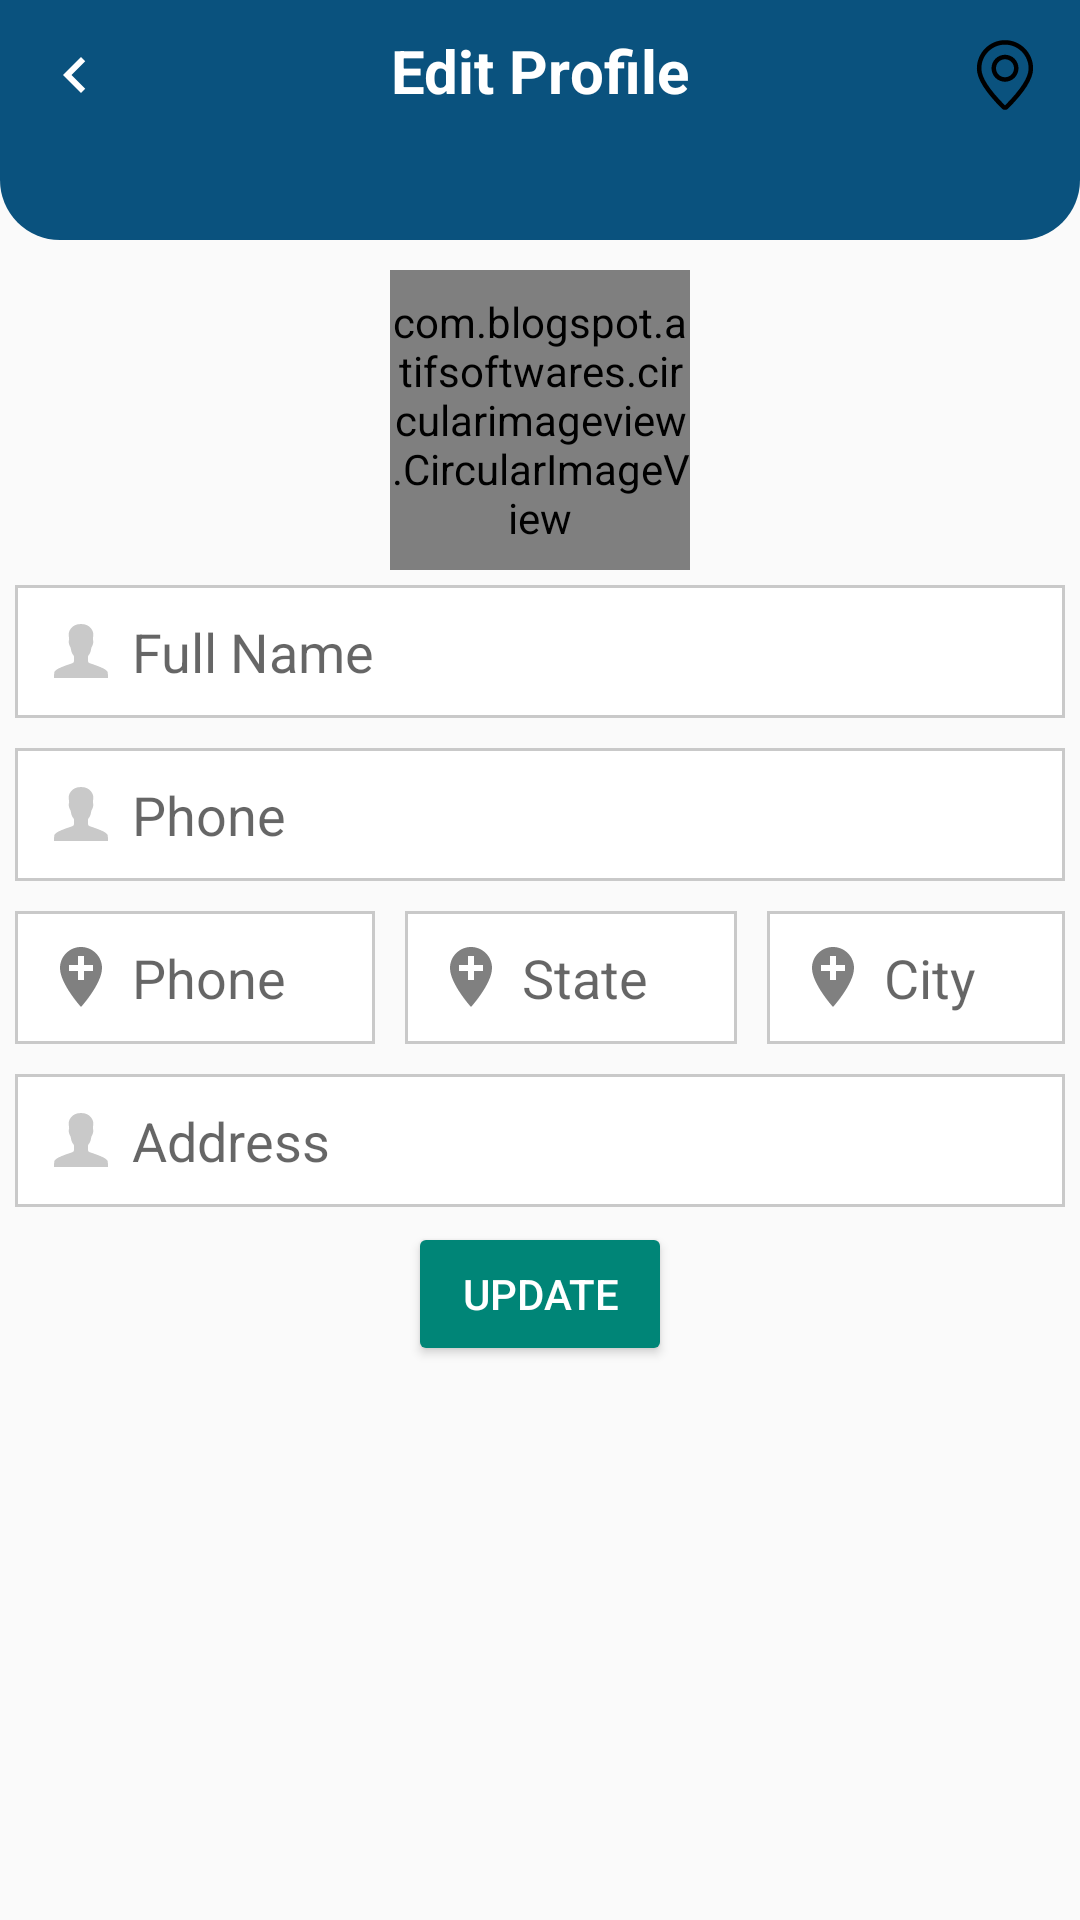

Produce the Android XML layout that renders to this screen, including the resource entries it uses.
<!-- AndroidManifest.xml: application theme AppTheme.NoActionBar -->
<!-- res/layout/activity_profile_edit_user.xml -->
<?xml version="1.0" encoding="utf-8"?>
<RelativeLayout xmlns:android="http://schemas.android.com/apk/res/android"
    xmlns:app="http://schemas.android.com/apk/res-auto"
    xmlns:tools="http://schemas.android.com/tools"
    android:id="@+id/main"
    android:layout_width="match_parent"
    android:layout_height="match_parent"
    tools:context=".activities.ProfileEditUserActivity">

    
    <RelativeLayout
        android:id="@+id/toolbarRl"
        android:layout_width="match_parent"
        android:layout_height="80dp"
        android:background="@drawable/shape_rect01"
        android:padding="10dp">

        <ImageButton
            android:id="@+id/backBtn"
            android:layout_width="30dp"
            android:layout_height="30dp"
            android:background="@null"
            android:contentDescription="@string/todo"
            android:src="@drawable/baseline_back_white" />

        <TextView
            android:layout_width="wrap_content"
            android:layout_height="wrap_content"
            android:layout_centerHorizontal="true"
            android:text="Edit Profile"
            android:textColor="@color/colorWhite"
            android:textSize="20sp"
            android:textStyle="bold"
            tools:ignore="RelativeOverlap" />

        <ImageButton
            android:id="@+id/gpsBtn"
            android:layout_width="30dp"
            android:layout_height="30dp"
            android:background="@null"
            android:layout_alignParentEnd="true"
            android:contentDescription="@string/todo"
            android:src="@drawable/gps_grey" />

    </RelativeLayout>
    
    <com.blogspot.atifsoftwares.circularimageview.CircularImageView
        android:id="@+id/profileIv"
        android:layout_width="100dp"
        android:layout_height="100dp"
        android:layout_below="@+id/toolbarRl"
        android:layout_centerHorizontal="true"
        android:layout_marginTop="10dp"
        app:c_border="true"
        app:c_border_color="@color/colorPrimary"
        app:c_border_width="1dp"
        android:src="@drawable/person_grey"/>

    <EditText
        android:id="@+id/nameEt"
        android:layout_width="match_parent"
        android:layout_height="wrap_content"
        android:layout_below="@id/profileIv"
        android:layout_margin="5dp"
        android:background="@drawable/shape_rect02"
        android:drawableStart="@drawable/person_grey"
        android:drawablePadding="5dp"
        android:hint="Full Name"
        android:inputType="textPersonName|textCapWords"
        android:padding="10dp"/>

    <EditText
        android:id="@+id/phoneEt"
        android:layout_width="match_parent"
        android:layout_height="wrap_content"
        android:layout_below="@id/nameEt"
        android:layout_margin="5dp"
        android:background="@drawable/shape_rect02"
        android:drawableStart="@drawable/person_grey"
        android:drawablePadding="5dp"
        android:hint="Phone"
        android:inputType="phone"
        android:padding="10dp"/>

    <LinearLayout
        android:id="@+id/addressLl"
        android:layout_below="@id/phoneEt"
        android:orientation="horizontal"
        android:layout_width="match_parent"
        android:layout_height="wrap_content">

        <EditText
            android:id="@+id/countryEt"
            android:layout_height="wrap_content"
            android:layout_width="wrap_content"
            android:layout_margin="5dp"
            android:background="@drawable/shape_rect02"
            android:layout_weight="1"
            android:drawableStart="@drawable/add_location_grey"
            android:drawablePadding="5dp"
            android:hint="Phone"
            android:inputType="textPostalAddress"
            android:padding="10dp"/>

        <EditText
            android:id="@+id/stateEt"
            android:layout_height="wrap_content"
            android:layout_width="wrap_content"
            android:layout_margin="5dp"
            android:background="@drawable/shape_rect02"
            android:layout_weight="1"
            android:drawableStart="@drawable/add_location_grey"
            android:drawablePadding="5dp"
            android:hint="State"
            android:inputType="textPostalAddress"
            android:padding="10dp"/>

        <EditText
            android:id="@+id/cityEt"
            android:layout_height="wrap_content"
            android:layout_width="wrap_content"
            android:layout_margin="5dp"
            android:background="@drawable/shape_rect02"
            android:layout_weight="1"
            android:drawableStart="@drawable/add_location_grey"
            android:drawablePadding="5dp"
            android:hint="City"
            android:inputType="textPostalAddress"
            android:padding="10dp"/>
    </LinearLayout>

    <EditText
        android:id="@+id/addressEt"
        android:layout_width="match_parent"
        android:layout_height="wrap_content"
        android:layout_below="@id/addressLl"
        android:layout_margin="5dp"
        android:background="@drawable/shape_rect02"
        android:drawableStart="@drawable/person_grey"
        android:drawablePadding="5dp"
        android:hint="Address"
        android:inputType="textPostalAddress|textMultiLine"
        android:padding="10dp"/>

    <Button
        android:id="@+id/updateBtn"
        android:layout_width="wrap_content"
        android:layout_height="wrap_content"
        style="@style/Widget.AppCompat.Button.Colored"
        android:layout_below="@id/addressEt"
        android:text="Update"
        android:layout_centerHorizontal="true"/>
</RelativeLayout>
<!-- resources referenced by this layout -->
<resources>
  <color name="colorPrimary">#0A527E</color>
  <color name="colorWhite">#fff</color>
  <!-- drawable add_location_grey (drawable) -->
  <vector xmlns:android="http://schemas.android.com/apk/res/android" android:height="24dp" android:tint="#808080" android:viewportHeight="24" android:viewportWidth="24" android:width="24dp">
        
      <path android:fillColor="@android:color/white" android:pathData="M12,2C8.14,2 5,5.14 5,9c0,5.25 7,13 7,13s7,-7.75 7,-13c0,-3.86 -3.14,-7 -7,-7zM16,10h-3v3h-2v-3L8,10L8,8h3L11,5h2v3h3v2z"/>
      
  </vector>
  <!-- drawable baseline_back_white (drawable) -->
  <vector xmlns:android="http://schemas.android.com/apk/res/android"
      android:height="24dp"
      android:tint="#FFFFFF"
      android:viewportHeight="24"
      android:viewportWidth="24"
      android:width="24dp">
  
      <path
          android:fillColor="@android:color/white"
          android:pathData="M15.41,7.41L14,6l-6,6 6,6 1.41,-1.41L10.83,12z" />
  
  </vector>
  <!-- drawable gps_grey (drawable) -->
  <vector xmlns:android="http://schemas.android.com/apk/res/android" android:height="24dp" android:viewportHeight="1024" android:viewportWidth="1024" android:width="24dp">
        
      <path android:fillColor="#FF000000" android:pathData="M512,944c224,-224.7 336,-399.6 336,-524.5C848,232 697.6,80 512,80S176,232 176,419.4C176,544.4 288,719.3 512,944zM557.3,989.2c-25,25.1 -65.6,25.1 -90.7,0 -235.3,-236 -354.7,-422.4 -354.7,-569.7C112,196.8 291,16 512,16s400,180.8 400,403.4c0,147.3 -119.4,333.7 -354.7,569.7zM512,544c70.7,0 128,-57.3 128,-128S582.7,288 512,288s-128,57.3 -128,128S441.3,544 512,544zM512,608c-106,0 -192,-86 -192,-192S406,224 512,224s192,86 192,192S618,608 512,608z"/>
      
  </vector>
  <!-- drawable person_grey (drawable) -->
  <vector xmlns:android="http://schemas.android.com/apk/res/android"
      android:height="24dp"
      android:viewportHeight="512"
      android:viewportWidth="512"
      android:width="24dp">
  
      <path
          android:fillColor="#c9c9c9"
          android:pathData="M448,448c0,0 0,-26.4 -2.2,-40.2c-1.8,-10.9 -16.9,-25.3 -81.1,-48.9c-63.2,-23.2 -59.3,-11.9 -59.3,-54.6c0,-27.7 14.1,-11.6 23.1,-64.2c3.5,-20.7 6.3,-6.9 13.9,-40.1c4,-17.4 -2.7,-18.7 -1.9,-27c0.8,-8.3 1.6,-15.7 3.1,-32.7C345.4,119.3 325.9,64 256,64c-69.9,0 -89.4,55.3 -87.5,76.4c1.5,16.9 2.3,24.4 3.1,32.7c0.8,8.3 -5.9,9.6 -1.9,27c7.6,33.1 10.4,19.3 13.9,40.1c9,52.6 23.1,36.5 23.1,64.2c0,42.8 3.9,31.5 -59.3,54.6c-64.2,23.5 -79.4,38 -81.1,48.9C64,421.6 64,448 64,448h192H448z" />
  
  </vector>
  <!-- drawable shape_rect01 (drawable) -->
  <?xml version="1.0" encoding="utf-8"?>
  <shape xmlns:android="http://schemas.android.com/apk/res/android"
      android:shape="rectangle">
  
      <solid android:color="@color/colorPrimary" />
  
      <corners
          android:bottomLeftRadius="20dp"
          android:bottomRightRadius="20dp" />
  
  </shape>
  <!-- drawable shape_rect02 (drawable) -->
  <?xml version="1.0" encoding="utf-8"?>
  <shape xmlns:android="http://schemas.android.com/apk/res/android"
      android:shape="rectangle">
  
      <solid android:color="@color/colorWhite" />
  
      <stroke
          android:color="@color/colorGray01"
          android:width="1dp" />
  
  </shape>
  <string name="todo">TODO</string>
  <style name="AppTheme.NoActionBar">
          <item name="windowActionBar">false</item>
          <item name="windowNoTitle">true</item>
      </style>
  <color name="colorGray01">#c9c9c9</color>
</resources>
